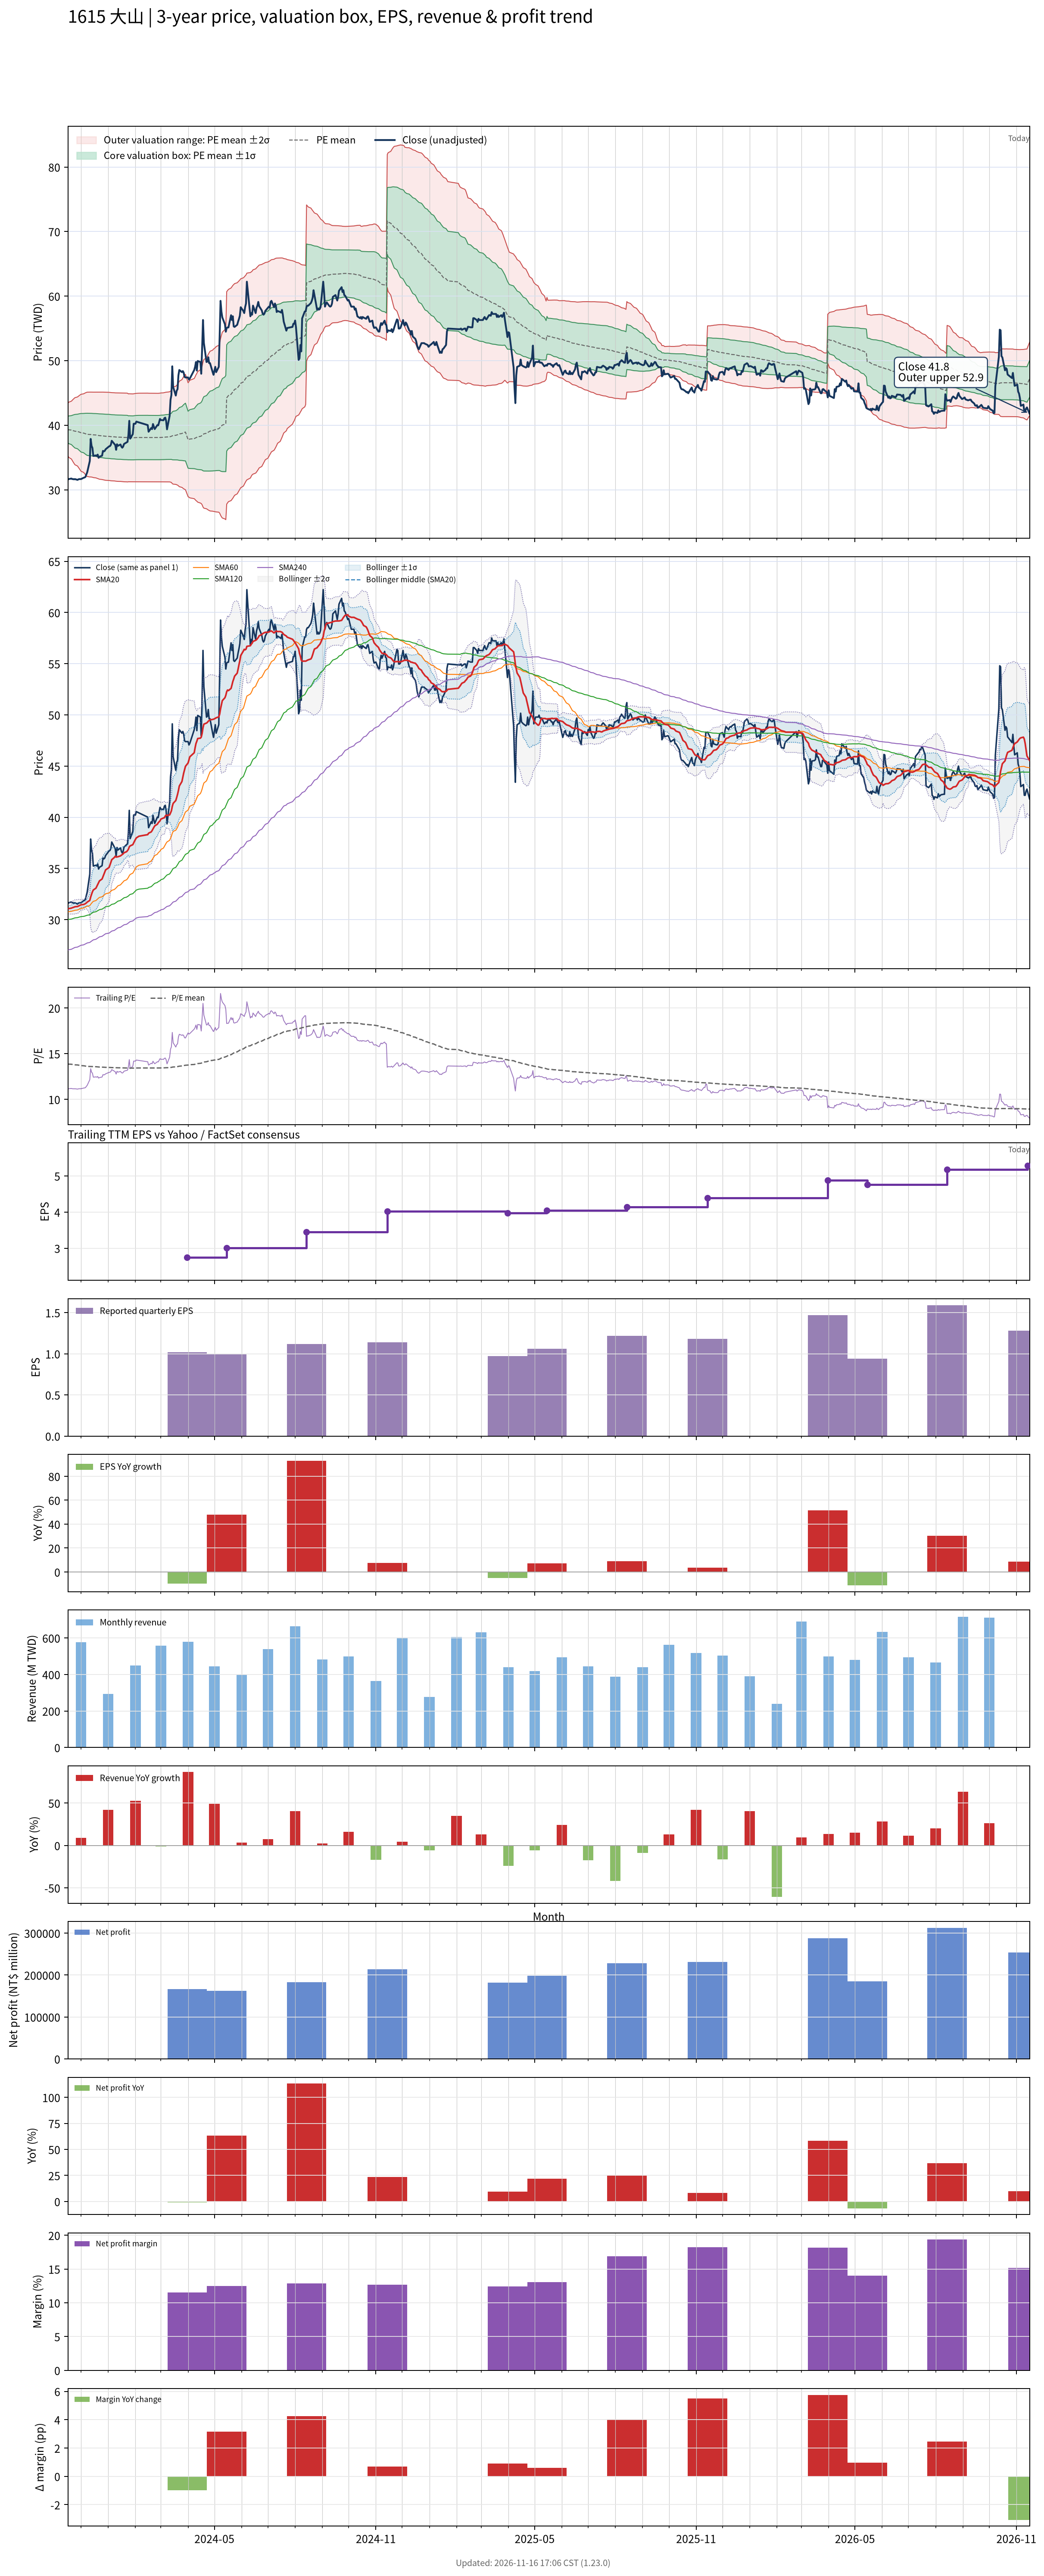

Data behind this chart, as committed beside it:
# chart-version: skill-stock-dynamic-val…
date, close, available_date, period_end, eps, ttm_eps, pe, pe_mean, pe_std, price_m2, price_m1, price_mean, price_p1, price_p2, forward_eps, forward_pe, forward_pe_mean, forward_pe_std, forward_price_m2, forward_price_m1, forward_price_mean, forward_price_p1, forward_price_p2, sma20
2023-11-16, 31.57, 2023-11-14, 2023-09-30, 1.06, 2.835, 11.13, 13.87, 0.7169, 35.27, 37.3, 39.33, 41.37, 43.4, , , , , , , , , , 31.05
2023-11-17, 31.65, 2023-11-14, 2023-09-30, 1.06, 2.835, 11.16, 13.86, 0.7549, 35.01, 37.15, 39.29, 41.43, 43.57, , , , , , , , , , 31.08
2023-11-20, 31.73, 2023-11-14, 2023-09-30, 1.06, 2.835, 11.19, 13.84, 0.7896, 34.77, 37.01, 39.24, 41.48, 43.72, , , , , , , , , , 31.13
2023-11-21, 31.65, 2023-11-14, 2023-09-30, 1.06, 2.835, 11.16, 13.82, 0.8237, 34.53, 36.86, 39.2, 41.54, 43.87, , , , , , , , , , 31.17
2023-11-22, 31.65, 2023-11-14, 2023-09-30, 1.06, 2.835, 11.16, 13.81, 0.8557, 34.3, 36.73, 39.16, 41.58, 44.01, , , , , , , , , , 31.19
2023-11-23, 31.61, 2023-11-14, 2023-09-30, 1.06, 2.835, 11.15, 13.79, 0.8865, 34.09, 36.6, 39.11, 41.63, 44.14, , , , , , , , , , 31.22
2023-11-24, 31.65, 2023-11-14, 2023-09-30, 1.06, 2.835, 11.16, 13.78, 0.9157, 33.88, 36.47, 39.07, 41.67, 44.26, , , , , , , , , , 31.26
2023-11-27, 31.53, 2023-11-14, 2023-09-30, 1.06, 2.835, 11.12, 13.76, 0.9442, 33.67, 36.35, 39.03, 41.7, 44.38, , , , , , , , , , 31.29
2023-11-28, 31.61, 2023-11-14, 2023-09-30, 1.06, 2.835, 11.15, 13.75, 0.9719, 33.47, 36.23, 38.98, 41.74, 44.49, , , , , , , , , , 31.33
2023-11-29, 31.65, 2023-11-14, 2023-09-30, 1.06, 2.835, 11.16, 13.73, 0.9986, 33.27, 36.1, 38.94, 41.77, 44.6, , , , , , , , , , 31.37
2023-11-30, 31.65, 2023-11-14, 2023-09-30, 1.06, 2.835, 11.16, 13.71, 1.025, 33.07, 35.98, 38.89, 41.79, 44.7, , , , , , , , , , 31.41
2023-12-01, 31.65, 2023-11-14, 2023-09-30, 1.06, 2.835, 11.16, 13.69, 1.051, 32.87, 35.85, 38.83, 41.81, 44.79, , , , , , , , , , 31.45
2023-12-04, 31.86, 2023-11-14, 2023-09-30, 1.06, 2.835, 11.24, 13.67, 1.075, 32.68, 35.73, 38.77, 41.82, 44.87, , , , , , , , , , 31.49
2023-12-05, 31.9, 2023-11-14, 2023-09-30, 1.06, 2.835, 11.25, 13.66, 1.097, 32.5, 35.61, 38.72, 41.83, 44.94, , , , , , , , , , 31.53
2023-12-06, 31.98, 2023-11-14, 2023-09-30, 1.06, 2.835, 11.28, 13.64, 1.118, 32.34, 35.51, 38.68, 41.85, 45.02, , , , , , , , , , 31.57
2023-12-07, 32.35, 2023-11-14, 2023-09-30, 1.06, 2.835, 11.41, 13.62, 1.136, 32.19, 35.41, 38.63, 41.85, 45.07, , , , , , , , , , 31.63
2023-12-08, 32.68, 2023-11-14, 2023-09-30, 1.06, 2.835, 11.53, 13.61, 1.152, 32.06, 35.32, 38.59, 41.85, 45.12, , , , , , , , , , 31.72
2023-12-11, 34.45, 2023-11-14, 2023-09-30, 1.06, 2.835, 12.15, 13.6, 1.159, 31.99, 35.27, 38.56, 41.84, 45.13, , , , , , , , , , 31.88
2023-12-12, 37.87, 2023-11-14, 2023-09-30, 1.06, 2.835, 13.36, 13.6, 1.159, 31.98, 35.27, 38.56, 41.84, 45.13, , , , , , , , , , 32.21
2023-12-13, 36.8, 2023-11-14, 2023-09-30, 1.06, 2.835, 12.98, 13.59, 1.16, 31.97, 35.26, 38.55, 41.84, 45.13, , , , , , , , , , 32.48
2023-12-14, 36.47, 2023-11-14, 2023-09-30, 1.06, 2.835, 12.86, 13.59, 1.162, 31.94, 35.23, 38.53, 41.83, 45.12, , , , , , , , , , 32.72
2023-12-15, 35.24, 2023-11-14, 2023-09-30, 1.06, 2.835, 12.43, 13.58, 1.167, 31.89, 35.2, 38.5, 41.81, 45.12, , , , , , , , , , 32.9
2023-12-18, 35.32, 2023-11-14, 2023-09-30, 1.06, 2.835, 12.46, 13.57, 1.172, 31.84, 35.16, 38.48, 41.8, 45.13, , , , , , , , , , 33.08
2023-12-19, 35.24, 2023-11-14, 2023-09-30, 1.06, 2.835, 12.43, 13.56, 1.176, 31.79, 35.12, 38.46, 41.79, 45.13, , , , , , , , , , 33.26
2023-12-20, 35.44, 2023-11-14, 2023-09-30, 1.06, 2.835, 12.5, 13.55, 1.18, 31.74, 35.09, 38.43, 41.78, 45.13, , , , , , , , , , 33.45
2023-12-21, 34.95, 2023-11-14, 2023-09-30, 1.06, 2.835, 12.33, 13.55, 1.186, 31.68, 35.04, 38.41, 41.77, 45.13, , , , , , , , , , 33.62
2023-12-22, 35.11, 2023-11-14, 2023-09-30, 1.06, 2.835, 12.38, 13.54, 1.19, 31.63, 35.01, 38.38, 41.76, 45.13, , , , , , , , , , 33.79
2023-12-25, 35.28, 2023-11-14, 2023-09-30, 1.06, 2.835, 12.44, 13.53, 1.194, 31.58, 34.97, 38.36, 41.74, 45.13, , , , , , , , , , 33.98
2023-12-26, 36.02, 2023-11-14, 2023-09-30, 1.06, 2.835, 12.7, 13.52, 1.197, 31.55, 34.95, 38.34, 41.73, 45.13, , , , , , , , , , 34.2
2023-12-27, 35.94, 2023-11-14, 2023-09-30, 1.06, 2.835, 12.67, 13.52, 1.199, 31.52, 34.92, 38.32, 41.72, 45.12, , , , , , , , , , 34.41
2023-12-28, 36.02, 2023-11-14, 2023-09-30, 1.06, 2.835, 12.7, 13.51, 1.201, 31.49, 34.9, 38.3, 41.71, 45.12, , , , , , , , , , 34.63
2023-12-29, 36.27, 2023-11-14, 2023-09-30, 1.06, 2.835, 12.79, 13.5, 1.203, 31.46, 34.87, 38.29, 41.7, 45.11, , , , , , , , , , 34.86
2024-01-02, 36.72, 2023-11-14, 2023-09-30, 1.06, 2.835, 12.95, 13.5, 1.204, 31.44, 34.85, 38.27, 41.68, 45.09, , , , , , , , , , 35.1
2024-01-03, 36.76, 2023-11-14, 2023-09-30, 1.06, 2.835, 12.97, 13.49, 1.205, 31.41, 34.83, 38.25, 41.66, 45.08, , , , , , , , , , 35.35
2024-01-04, 36.97, 2023-11-14, 2023-09-30, 1.06, 2.835, 13.04, 13.48, 1.205, 31.39, 34.81, 38.23, 41.64, 45.06, , , , , , , , , , 35.6
2024-01-05, 37.59, 2023-11-14, 2023-09-30, 1.06, 2.835, 13.26, 13.48, 1.205, 31.38, 34.8, 38.21, 41.63, 45.05, , , , , , , , , , 35.86
2024-01-08, 37.09, 2023-11-14, 2023-09-30, 1.06, 2.835, 13.08, 13.47, 1.205, 31.36, 34.78, 38.2, 41.61, 45.03, , , , , , , , , , 36.08
2024-01-09, 36.93, 2023-11-14, 2023-09-30, 1.06, 2.835, 13.02, 13.46, 1.205, 31.34, 34.76, 38.18, 41.59, 45.01, , , , , , , , , , 36.2
2024-01-10, 36.18, 2023-11-14, 2023-09-30, 1.06, 2.835, 12.76, 13.46, 1.207, 31.32, 34.74, 38.17, 41.59, 45.01, , , , , , , , , , 36.12
2024-01-11, 37.05, 2023-11-14, 2023-09-30, 1.06, 2.835, 13.07, 13.46, 1.207, 31.31, 34.74, 38.16, 41.58, 45, , , , , , , , , , 36.13
2024-01-12, 36.8, 2023-11-14, 2023-09-30, 1.06, 2.835, 12.98, 13.45, 1.208, 31.3, 34.72, 38.15, 41.57, 45, , , , , , , , , , 36.15
2024-01-15, 37.01, 2023-11-14, 2023-09-30, 1.06, 2.835, 13.05, 13.45, 1.208, 31.29, 34.72, 38.14, 41.57, 45, , , , , , , , , , 36.23
2024-01-16, 36.68, 2023-11-14, 2023-09-30, 1.06, 2.835, 12.94, 13.45, 1.209, 31.28, 34.71, 38.14, 41.56, 44.99, , , , , , , , , , 36.3
2024-01-17, 36.51, 2023-11-14, 2023-09-30, 1.06, 2.835, 12.88, 13.45, 1.21, 31.26, 34.69, 38.13, 41.56, 44.99, , , , , , , , , , 36.37
2024-01-18, 36.68, 2023-11-14, 2023-09-30, 1.06, 2.835, 12.94, 13.44, 1.211, 31.25, 34.68, 38.12, 41.55, 44.98, , , , , , , , , , 36.43
2024-01-19, 37.09, 2023-11-14, 2023-09-30, 1.06, 2.835, 13.08, 13.44, 1.212, 31.24, 34.67, 38.11, 41.54, 44.98, , , , , , , , , , 36.54
2024-01-22, 37.34, 2023-11-14, 2023-09-30, 1.06, 2.835, 13.17, 13.44, 1.212, 31.23, 34.66, 38.1, 41.53, 44.97, , , , , , , , , , 36.65
2024-01-23, 37.42, 2023-11-14, 2023-09-30, 1.06, 2.835, 13.2, 13.43, 1.212, 31.21, 34.65, 38.08, 41.52, 44.95, , , , , , , , , , 36.75
2024-01-24, 38.49, 2023-11-14, 2023-09-30, 1.06, 2.835, 13.58, 13.42, 1.2, 31.24, 34.64, 38.04, 41.45, 44.85, , , , , , , , , , 36.88
2024-01-25, 40.68, 2023-11-14, 2023-09-30, 1.06, 2.835, 14.35, 13.42, 1.203, 31.24, 34.65, 38.06, 41.47, 44.88, , , , , , , , , , 37.11
2024-01-26, 37.92, 2023-11-14, 2023-09-30, 1.06, 2.835, 13.37, 13.42, 1.202, 31.23, 34.64, 38.04, 41.45, 44.86, , , , , , , , , , 37.21
2024-01-29, 38.62, 2023-11-14, 2023-09-30, 1.06, 2.835, 13.62, 13.41, 1.201, 31.22, 34.63, 38.04, 41.44, 44.85, , , , , , , , , , 37.33
2024-01-30, 40.22, 2023-11-14, 2023-09-30, 1.06, 2.835, 14.19, 13.42, 1.203, 31.23, 34.64, 38.05, 41.46, 44.87, , , , , , , , , , 37.5
2024-01-31, 40.22, 2023-11-14, 2023-09-30, 1.06, 2.835, 14.19, 13.42, 1.205, 31.23, 34.65, 38.06, 41.48, 44.9, , , , , , , , , , 37.67
2024-02-01, 40.22, 2023-11-14, 2023-09-30, 1.06, 2.835, 14.19, 13.43, 1.206, 31.23, 34.65, 38.07, 41.49, 44.91, , , , , , , , , , 37.84
2024-02-02, 40.55, 2023-11-14, 2023-09-30, 1.06, 2.835, 14.3, 13.43, 1.208, 31.23, 34.66, 38.08, 41.51, 44.94, , , , , , , , , , 37.99
2024-02-05, 40.43, 2023-11-14, 2023-09-30, 1.06, 2.835, 14.26, 13.44, 1.21, 31.23, 34.66, 38.09, 41.53, 44.96, , , , , , , , , , 38.15
2024-02-15, 40.02, 2023-11-14, 2023-09-30, 1.06, 2.835, 14.11, 13.44, 1.211, 31.23, 34.66, 38.1, 41.53, 44.96, , , , , , , , , , 38.31
2024-02-16, 38.99, 2023-11-14, 2023-09-30, 1.06, 2.835, 13.75, 13.43, 1.21, 31.23, 34.66, 38.09, 41.52, 44.95, , , , , , , , , , 38.45
... 667 more rows
